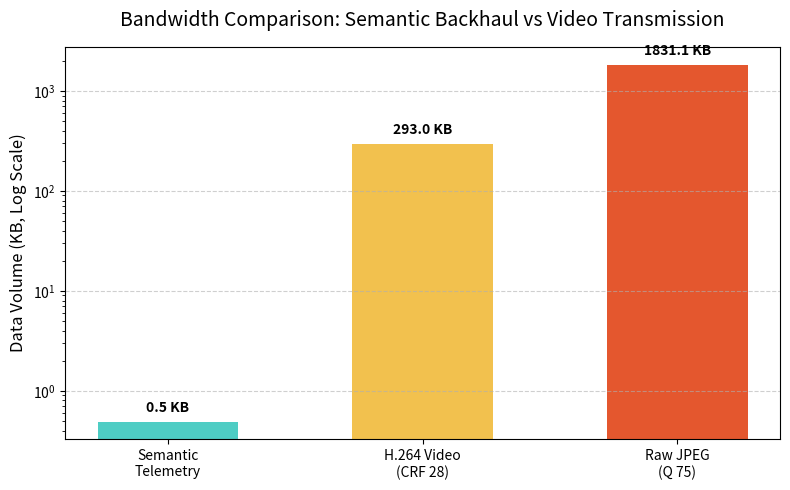
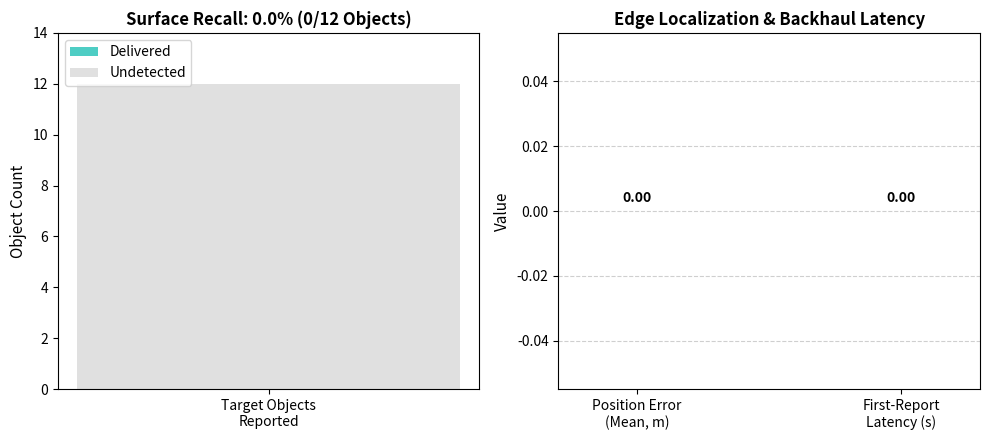

These figures' Python source, in order:
#!/usr/bin/env python3
"""Generates pitch charts from summary.json and evaluation logs (§12.4, T4.5).

Produces:
1. results/charts/bandwidth_comparison.png (Cumulative bits: Video vs Semantic telemetry)
2. results/charts/recall_and_contacts.png (Ground truth recall & contact delivery)
3. results/charts/latency_and_accuracy.png (Position accuracy & first-report latency)
"""

from __future__ import annotations

import argparse
import json
import sys
from pathlib import Path

import matplotlib

matplotlib.use("Agg")
import matplotlib.pyplot as plt


def generate_bandwidth_chart(summary: dict, out_path: Path) -> None:
    """Bar chart comparing cumulative data volume and transmission airtime."""
    sem_bits = summary.get("semantic_bits_sent", 4032)
    jpeg_bits = summary.get("jpeg_equiv_bits", 15000000)
    h264_bits = summary.get("h264_equiv_bits", 2400000)

    labels = ["Semantic\nTelemetry", "H.264 Video\n(CRF 28)", "Raw JPEG\n(Q 75)"]
    bits = [max(1, sem_bits), max(1, h264_bits), max(1, jpeg_bits)]
    kb_values = [b / (8 * 1024) for b in bits]

    fig, ax = plt.subplots(figsize=(8, 5))
    bars = ax.bar(labels, kb_values, color=["#4ECDC4", "#F2C14E", "#E4572E"], width=0.55)

    ax.set_yscale("log")
    ax.set_ylabel("Data Volume (KB, Log Scale)", fontsize=12)
    ax.set_title("Bandwidth Comparison: Semantic Backhaul vs Video Transmission", fontsize=14, pad=15)
    ax.grid(axis="y", linestyle="--", alpha=0.6)

    for bar, kb in zip(bars, kb_values):
        height = bar.get_height()
        ax.annotate(
            f"{kb:.1f} KB",
            xy=(bar.get_x() + bar.get_width() / 2, height),
            xytext=(0, 5),
            textcoords="offset points",
            ha="center",
            va="bottom",
            fontweight="bold",
        )

    # Annotate ratio
    ratio = summary.get("ratio_vs_h264", summary.get("ratio_vs_jpeg", 0.0))
    if ratio > 0:
        ax.text(
            0.5, 0.90,
            f"Edge Semantic Reduction: ~{ratio:.0f}× Bandwidth Savings",
            transform=ax.transAxes,
            ha="center",
            bbox=dict(boxstyle="round,pad=0.5", facecolor="#E6F9F6", edgecolor="#4ECDC4"),
            fontsize=11,
            fontweight="bold",
        )

    plt.tight_layout()
    out_path.parent.mkdir(parents=True, exist_ok=True)
    plt.savefig(out_path, dpi=200)
    plt.close(fig)
    print(f"Generated chart: {out_path}")


def generate_accuracy_chart(summary: dict, out_path: Path) -> None:
    """Summary card chart for recall, position error, and report latency."""
    recall = summary.get("surface_recall", 0.0) * 100.0
    pos_err = summary.get("mean_position_error_m", 0.0)
    latency = summary.get("mean_first_report_latency_s", 0.0)
    reported = summary.get("gt_objects_reported", 0)
    total = summary.get("gt_objects_total", 12)

    fig, (ax1, ax2) = plt.subplots(1, 2, figsize=(10, 4.5))

    # Recall bar
    ax1.bar(["Target Objects\nReported"], [reported], color="#4ECDC4", width=0.4, label="Delivered")
    ax1.bar(["Target Objects\nReported"], [total - reported], bottom=[reported], color="#E0E0E0", width=0.4, label="Undetected")
    ax1.set_ylabel("Object Count", fontsize=11)
    ax1.set_title(f"Surface Recall: {recall:.1f}% ({reported}/{total} Objects)", fontsize=12, fontweight="bold")
    ax1.legend(loc="upper left")
    ax1.set_ylim(0, max(total + 2, 14))

    # Metrics indicators
    metrics_names = ["Position Error\n(Mean, m)", "First-Report\nLatency (s)"]
    metrics_vals = [pos_err, latency]
    colors = ["#2E86AB", "#A23B72"]

    bars = ax2.bar(metrics_names, metrics_vals, color=colors, width=0.45)
    ax2.set_ylabel("Value", fontsize=11)
    ax2.set_title("Edge Localization & Backhaul Latency", fontsize=12, fontweight="bold")
    ax2.grid(axis="y", linestyle="--", alpha=0.6)

    for bar, val in zip(bars, metrics_vals):
        height = bar.get_height()
        ax2.annotate(
            f"{val:.2f}",
            xy=(bar.get_x() + bar.get_width() / 2, height),
            xytext=(0, 4),
            textcoords="offset points",
            ha="center",
            va="bottom",
            fontweight="bold",
        )

    plt.tight_layout()
    out_path.parent.mkdir(parents=True, exist_ok=True)
    plt.savefig(out_path, dpi=200)
    plt.close(fig)
    print(f"Generated chart: {out_path}")


def main() -> None:
    parser = argparse.ArgumentParser(description="Generate pitch charts from summary.json")
    parser.add_argument("summary", nargs="?", default="results/latest_summary.json", help="Path to summary.json")
    parser.add_argument("--outdir", default="results/charts", help="Output directory for charts")
    args = parser.parse_args()

    summary_file = Path(args.summary)
    if not summary_file.is_file():
        # Fallback search
        summaries = list(Path("results").glob("run_*/summary.json"))
        if summaries:
            summaries.sort(key=lambda p: p.stat().st_mtime, reverse=True)
            summary_file = summaries[0]

    summary_data: dict = {}
    if summary_file.is_file():
        try:
            with open(summary_file, encoding="utf-8") as f:
                summary_data = json.load(f)
            print(f"Loaded summary data from: {summary_file}")
        except Exception as e:
            print(f"Warning: Failed to load {summary_file}: {e}")

    out_dir = Path(args.outdir)
    generate_bandwidth_chart(summary_data, out_dir / "bandwidth_comparison.png")
    generate_accuracy_chart(summary_data, out_dir / "recall_and_contacts.png")


if __name__ == "__main__":
    main()
